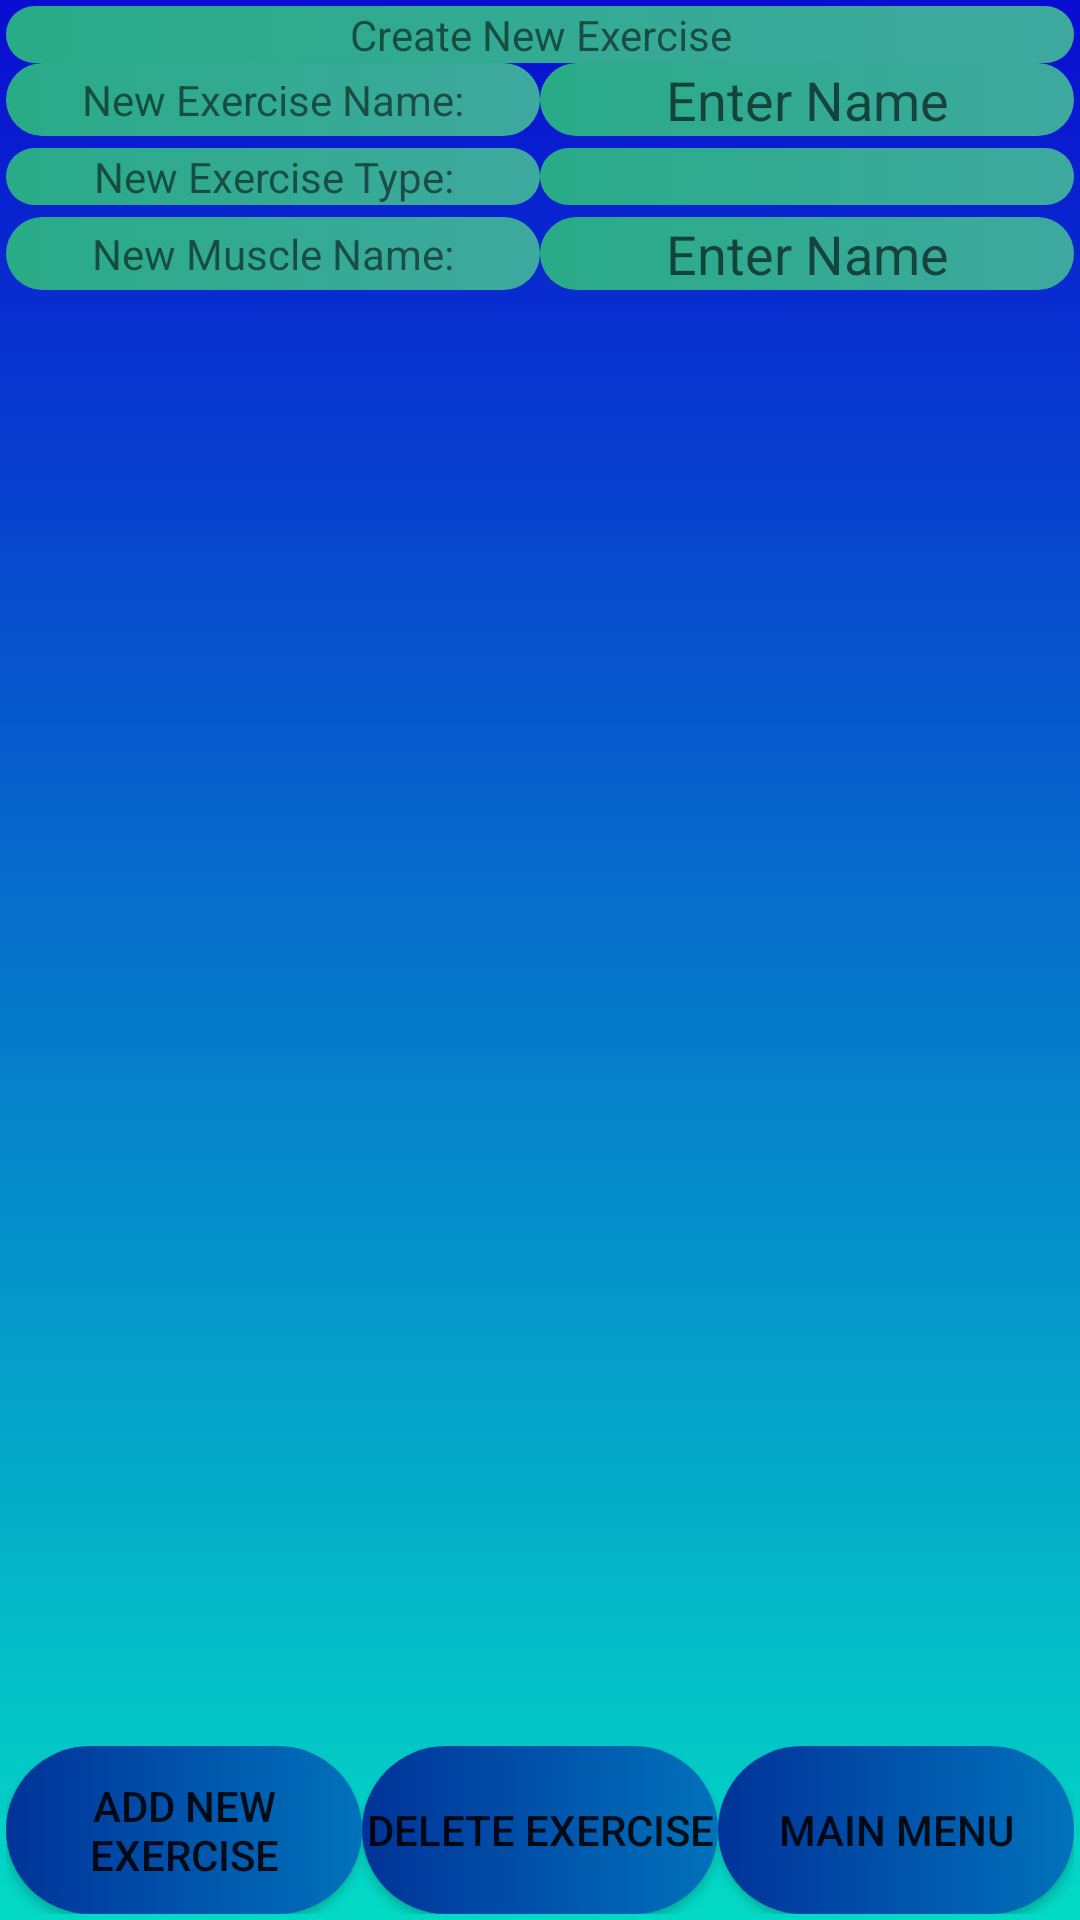

Produce the Android XML layout that renders to this screen, including the resource entries it uses.
<!-- AndroidManifest.xml: application theme AppTheme -->
<!-- res/layout/activity_create_new_exercise.xml -->
<?xml version="1.0" encoding="utf-8"?>
<RelativeLayout xmlns:android="http://schemas.android.com/apk/res/android"
    xmlns:app="http://schemas.android.com/apk/res-auto"
    xmlns:tools="http://schemas.android.com/tools"
    android:layout_width="match_parent"
    android:layout_height="match_parent"
    android:background="@drawable/defualt_question_background"
    tools:context=".CreateNewExercise">

    <LinearLayout
        android:layout_width="match_parent"
        android:layout_height="wrap_content"
        android:id="@+id/NewExerciseNameLayout1"
        android:layout_margin="2dp"
        android:orientation="vertical">

        <TextView
            android:id="@+id/CreateNewExercise"
            android:layout_width="match_parent"
            android:background="@drawable/bright_color_text_for_dark_background"
            android:layout_height="wrap_content"
            android:gravity="center"
            android:layout_centerHorizontal="true"
            android:text="@string/CreateNewExercise"
            />

        <LinearLayout
            android:layout_width="match_parent"
            android:layout_height="wrap_content"
            android:id="@+id/NewExerciseNameLayout2"
            android:orientation="horizontal">

            <TextView
                android:id="@+id/NewExerciseName"
                android:layout_width="match_parent"
                android:background="@drawable/bright_color_text_for_dark_background"
                android:layout_height="match_parent"
                android:gravity="center"
                android:layout_weight="1"
                android:layout_centerHorizontal="true"
                android:text="@string/NewExerciseName"
                />

            <EditText
                android:id="@+id/FillNewExerciseName"
                android:layout_width="match_parent"
                android:layout_height="match_parent"
                android:background="@drawable/bright_color_text_for_dark_background"
                android:gravity="center"
                android:hint="Enter Name"
                android:layout_weight="1"
                android:layout_centerHorizontal="true"
                android:inputType="textPersonName"
                android:text="@string/FillNewExerciseName" />




        </LinearLayout>


    </LinearLayout>



    <LinearLayout
        android:layout_width="match_parent"
        android:layout_height="wrap_content"
        android:id="@+id/NewExerciseTypeLayout1"
        android:layout_below="@+id/NewExerciseNameLayout1"
        android:layout_margin="2dp"
        android:orientation="vertical">





        <LinearLayout
            android:layout_width="match_parent"
            android:layout_height="wrap_content"
            android:id="@+id/NewExerciseTypeLayout2"
            android:orientation="horizontal">

            <TextView
                android:id="@+id/NewExerciseType"
                android:layout_width="match_parent"
                android:layout_height="match_parent"
                android:gravity="center"
                android:background="@drawable/bright_color_text_for_dark_background"
                android:layout_weight="1"
                android:layout_centerHorizontal="true"
                android:text="@string/NewExerciseType"
                />


            <Spinner
                android:id="@+id/SpinnerNewExerciseType"
                android:layout_width="match_parent"
                android:layout_height="match_parent"
                android:gravity="center"
                android:background="@drawable/bright_color_text_for_dark_background"
                android:layout_weight="1"
                android:layout_centerHorizontal="true"
                android:text="@string/SpinnerNewExerciseType"/>




        </LinearLayout>



    </LinearLayout>



    <LinearLayout
        android:layout_width="match_parent"
        android:layout_height="wrap_content"
        android:id="@+id/NewMuscleName1"
        android:layout_below="@+id/NewExerciseTypeLayout1"
        android:layout_margin="2dp"
        android:orientation="vertical">







        <LinearLayout
            android:layout_width="match_parent"
            android:layout_height="wrap_content"
            android:id="@+id/NewMuscleNameRelatedLayout2"
            android:orientation="horizontal">

            <TextView
                android:id="@+id/NewMuscleName"
                android:layout_width="match_parent"
                android:layout_height="match_parent"
                android:background="@drawable/bright_color_text_for_dark_background"
                android:gravity="center"
                android:layout_weight="1"
                android:layout_centerHorizontal="true"
                android:text="@string/NewMuscleName"
                />

            <EditText
                android:id="@+id/FillNewMuscleName"
                android:layout_width="match_parent"
                android:layout_height="match_parent"
                android:gravity="center"
                android:background="@drawable/bright_color_text_for_dark_background"
                android:layout_weight="1"
                android:hint="Enter Name"
                android:layout_centerHorizontal="true"
                android:inputType="textPersonName"
                android:text="@string/FillNewMuscleName" />


        </LinearLayout>



    </LinearLayout>



    <LinearLayout
        android:layout_width="match_parent"
        android:layout_height="wrap_content"
        android:id="@+id/AddNewExerciseButtonLayout1"
        android:layout_alignParentBottom="true"
        android:layout_margin="2dp"
        android:orientation="vertical">


        <LinearLayout
            android:layout_width="match_parent"
            android:layout_height="wrap_content"
            android:id="@+id/AddNewExerciseButtonLayout2"
            android:orientation="horizontal">

            <Button
                android:id="@+id/AddNewExerciseButton"
                android:layout_width="match_parent"
                android:layout_height="match_parent"
                android:background="@drawable/main_menu_button"
                android:layout_weight="1"
                android:gravity="center"
                android:text="@string/AddNewExerciseButton"
                />
            <Button
                android:id="@+id/DeleteExerciseButton"
                android:layout_width="match_parent"
                android:layout_height="match_parent"
                android:background="@drawable/main_menu_button"
                android:layout_weight="1"
                android:gravity="center"
                android:text="@string/DeleteExerciseButton"
                />
            <Button
                android:id="@+id/Main_Menu"
                android:layout_width="match_parent"
                android:layout_height="match_parent"
                android:background="@drawable/main_menu_button"
                android:layout_weight="1"
                android:gravity="center"
                android:text="@string/Main_Menu"
                />


        </LinearLayout>

    </LinearLayout>





</RelativeLayout>
<!-- resources referenced by this layout -->
<resources>
  <!-- drawable bright_color_text_for_dark_background (drawable) -->
  <?xml version="1.0" encoding="utf-8"?>
  <selector xmlns:android="http://schemas.android.com/apk/res/android">
      <item>
          <shape>
              <gradient
                  android:startColor="@color/light_sea_green"
                  android:endColor="@color/jungle_green"
  
                  android:angle="180"
                  />
  
              <corners
  
                  android:radius="100dp"
                  />
  
  
  
          </shape>
  
      </item>
  </selector>
  <!-- drawable defualt_question_background (drawable) -->
  <?xml version="1.0" encoding="utf-8"?>
  <selector xmlns:android="http://schemas.android.com/apk/res/android">
      <item>
          <shape>
              <gradient
                  android:startColor="@color/blue"
                  android:endColor="@color/colorAccent"
                  android:angle="270"
                  />
          </shape>
      </item>
  </selector>
  <!-- drawable main_menu_button (drawable) -->
  <?xml version="1.0" encoding="utf-8"?>
  <selector xmlns:android="http://schemas.android.com/apk/res/android">
      <item>
          <shape>
              <gradient
                  android:startColor="@color/french_blue"
                  android:endColor="@color/dark_powder_blue"
  
                  android:angle="180"
                  />
  
              <corners
  
                  android:radius="100dp"
                  />
  
  
  
          </shape>
  
      </item>
  </selector>
  <string name="AddNewExerciseButton">Add New Exercise</string>
  <string name="CreateNewExercise">Create New Exercise</string>
  <string name="DeleteExerciseButton">Delete Exercise</string>
  
      /////Menu//////
  <string name="FillNewExerciseName" />
  <string name="FillNewMuscleName" />
  <string name="Main_Menu">Main Menu</string>
  <string name="NewExerciseName">New Exercise Name:</string>
  <string name="NewExerciseType">New Exercise Type:</string>
  <string name="NewMuscleName">New Muscle Name:</string>
  <string name="SpinnerNewExerciseType" />
  <style name="AppTheme" parent="Theme.AppCompat.Light.DarkActionBar">
          
          <item name="colorPrimary">@color/colorPrimary</item>
          <item name="colorPrimaryDark">@color/colorPrimaryDark</item>
          <item name="colorAccent">@color/colorAccent</item>
      </style>
  <color name="light_sea_green">#3EA99F</color>
  <color name="jungle_green">#29AB87</color>
  <color name="blue">#090DD1</color>
  <color name="colorAccent">#03DAC5</color>
  <color name="french_blue">#0072BB</color>
  <color name="dark_powder_blue">#003399</color>
  <color name="colorPrimary">#6200EE</color>
  <color name="colorPrimaryDark">#3700B3</color>
</resources>
